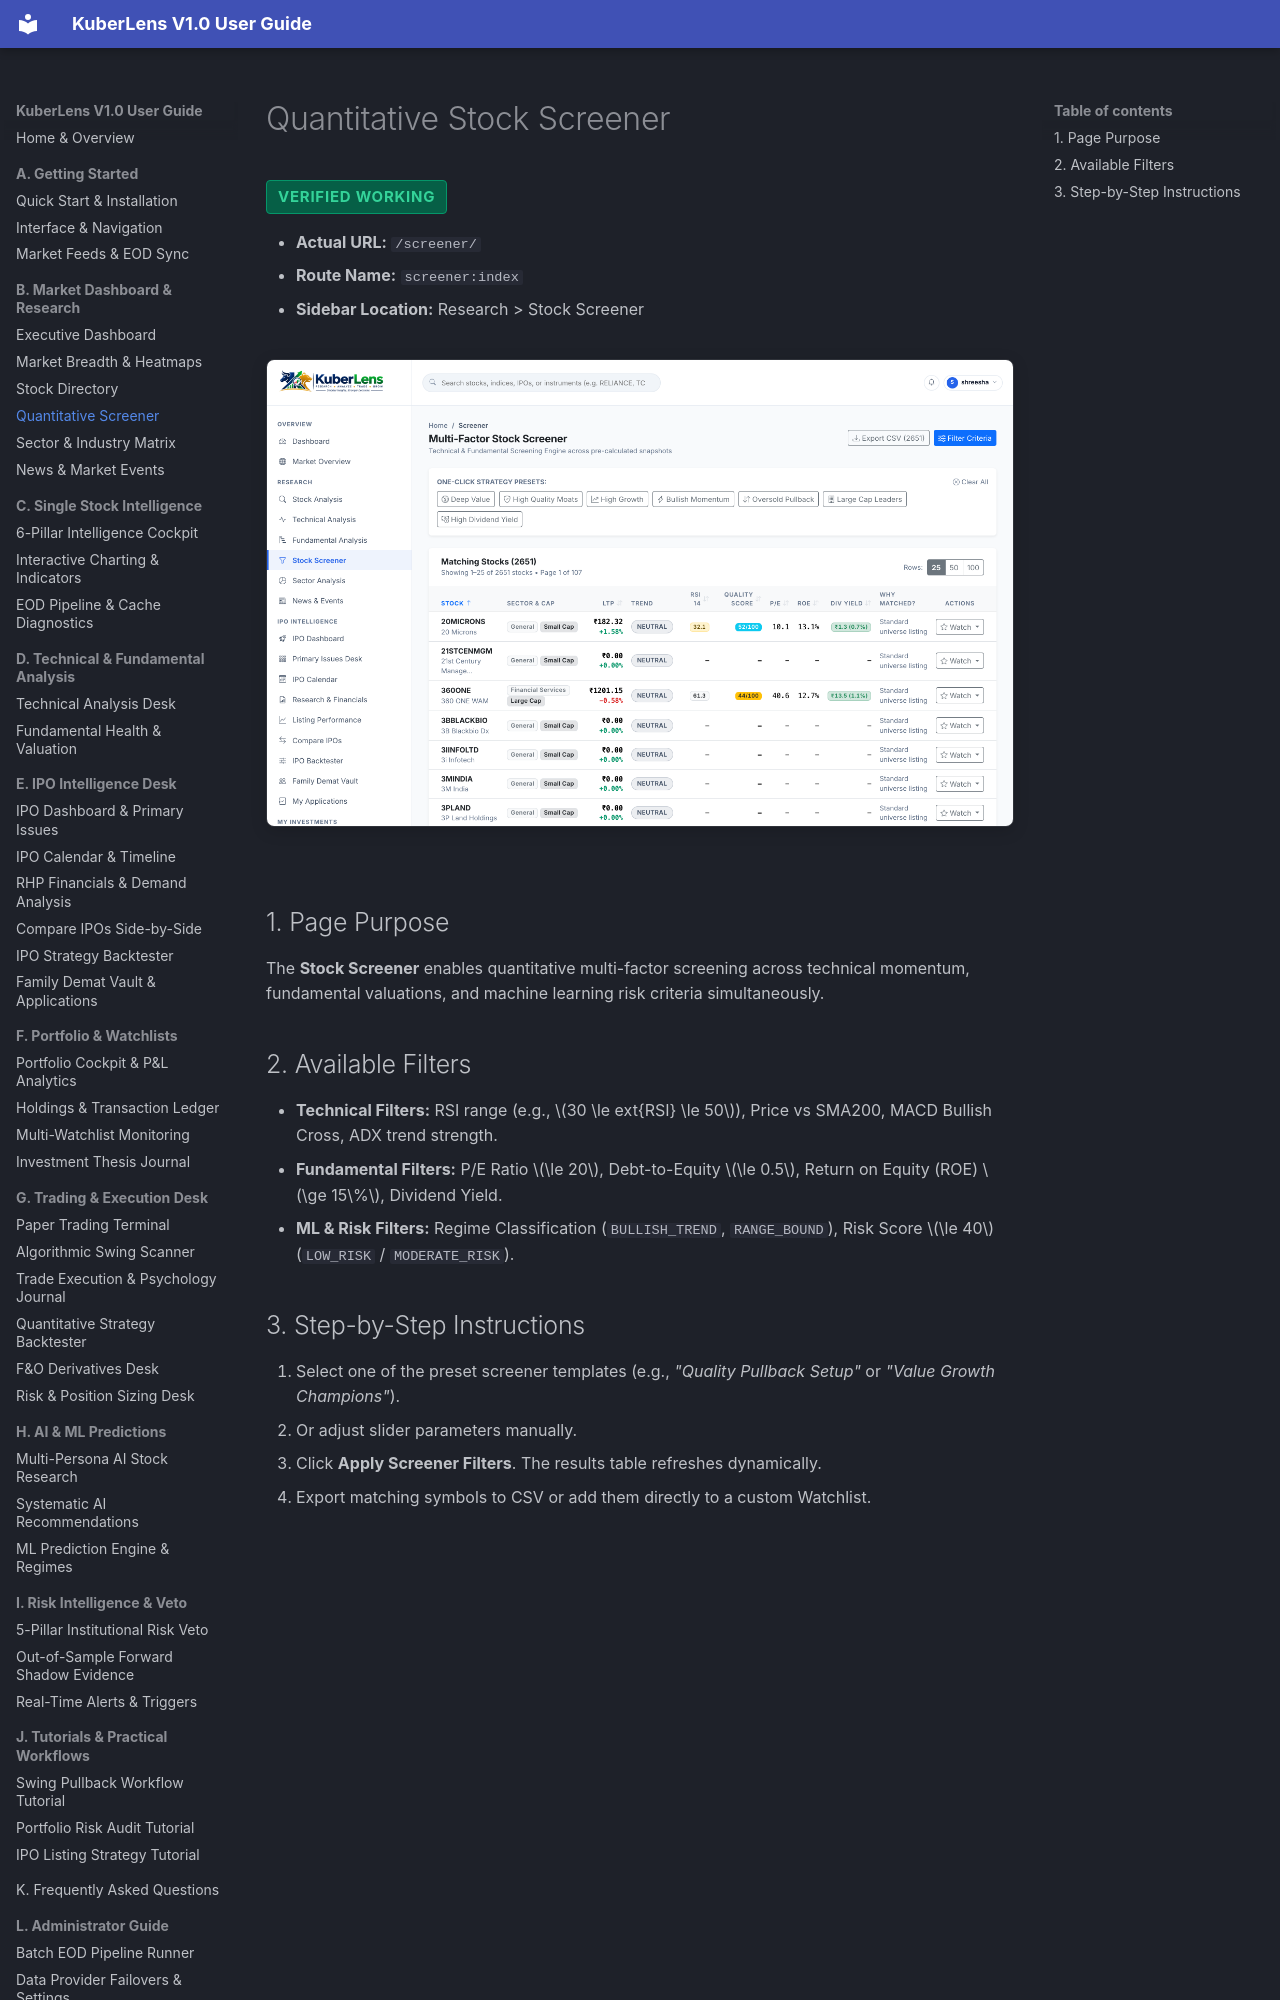

repository: Shreesha666/KuberLens · page: market-research/stock-screener/index.html · generator: mkdocs

# Quantitative Stock Screener

<span class="badge-status badge-verified">Verified Working</span>

- **Actual URL:** `/screener/`
- **Route Name:** `screener:index`
- **Sidebar Location:** Research > Stock Screener

![Quantitative Stock Screener](../assets/screenshots/10_stock_screener.png)

## 1. Page Purpose
The **Stock Screener** enables quantitative multi-factor screening across technical momentum, fundamental valuations, and machine learning risk criteria simultaneously.

## 2. Available Filters
- **Technical Filters:** RSI range (e.g., $30 \le 	ext{RSI} \le 50$), Price vs SMA200, MACD Bullish Cross, ADX trend strength.
- **Fundamental Filters:** P/E Ratio $\le 20$, Debt-to-Equity $\le 0.5$, Return on Equity (ROE) $\ge 15\%$, Dividend Yield.
- **ML & Risk Filters:** Regime Classification (`BULLISH_TREND`, `RANGE_BOUND`), Risk Score $\le 40$ (`LOW_RISK` / `MODERATE_RISK`).
